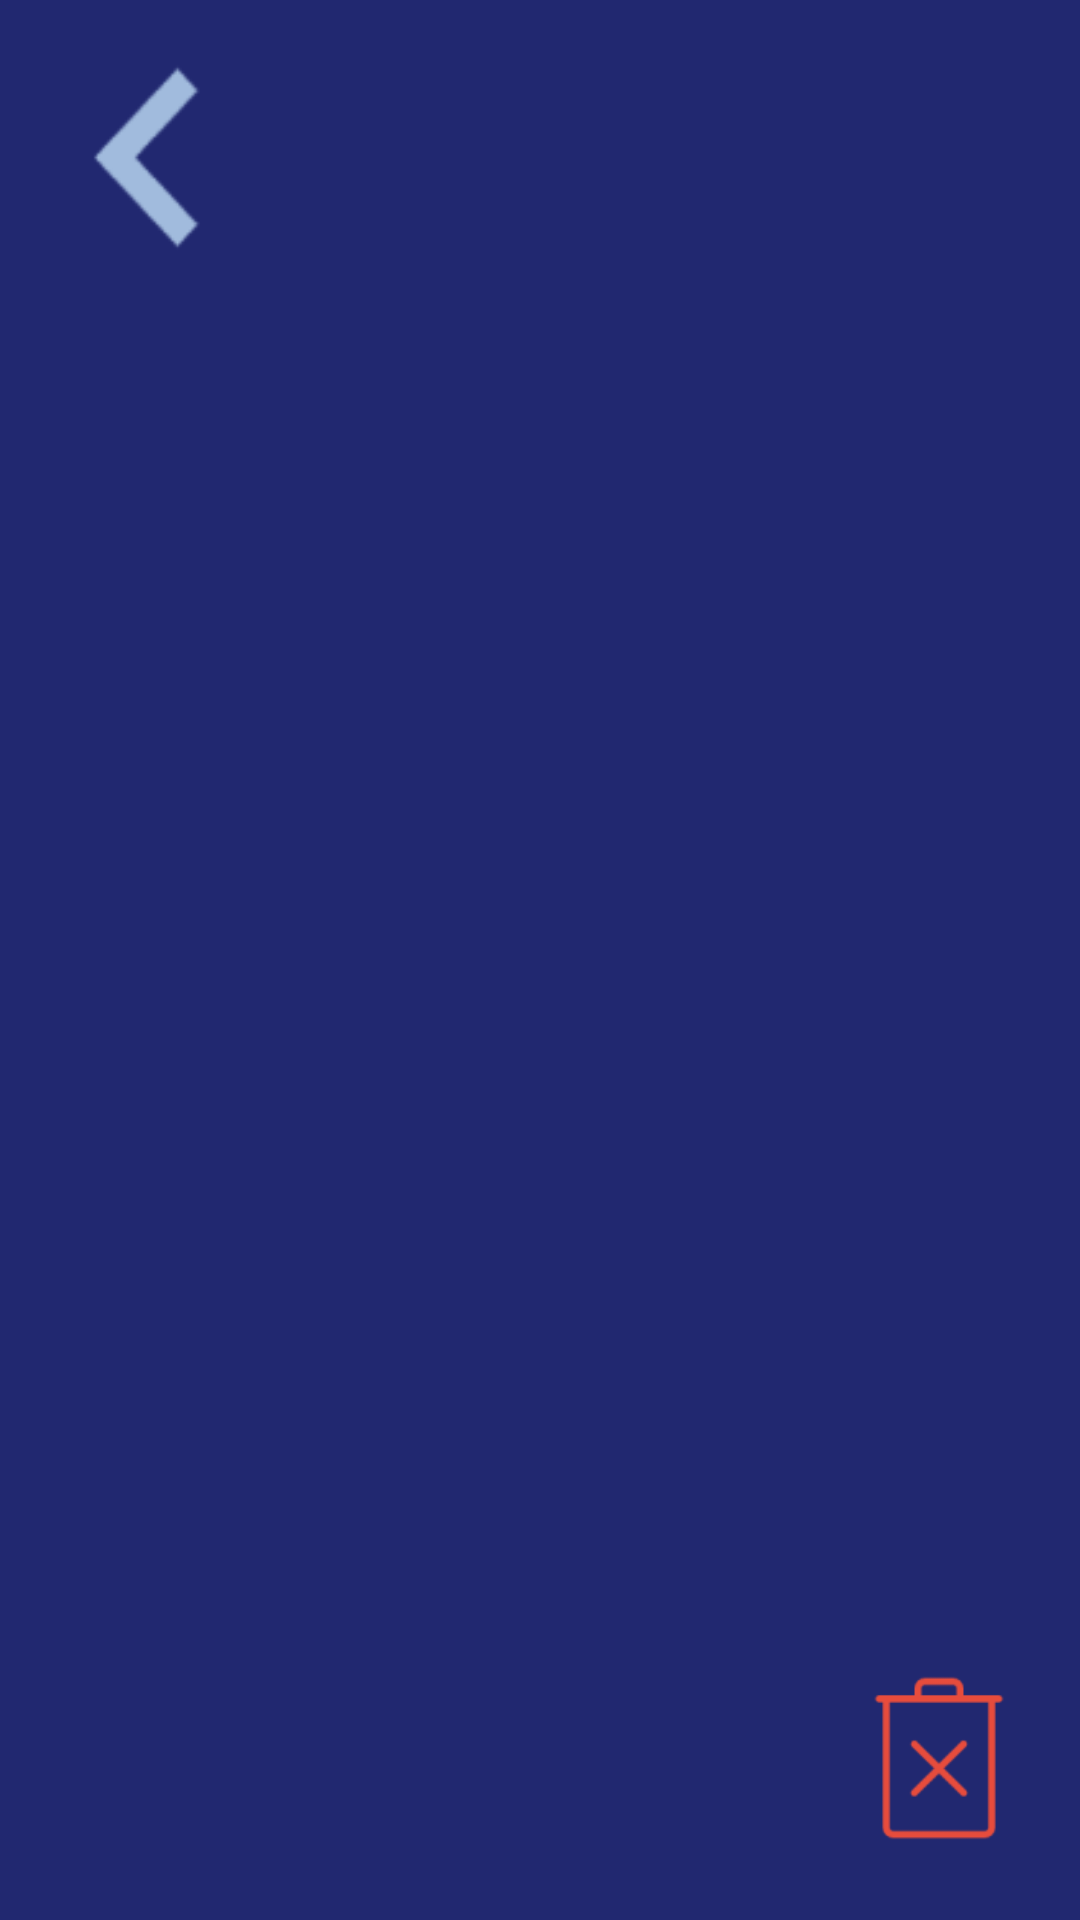

Android layout source for this screen:
<!-- AndroidManifest.xml: application theme Theme.AutoHelper -->
<!-- res/layout/activity_car_info.xml -->
<?xml version="1.0" encoding="utf-8"?>
<androidx.constraintlayout.widget.ConstraintLayout xmlns:android="http://schemas.android.com/apk/res/android"
    xmlns:app="http://schemas.android.com/apk/res-auto"
    xmlns:tools="http://schemas.android.com/tools"
    android:layout_width="match_parent"
    android:layout_height="match_parent"
    android:background="@color/blueForBack"
    tools:context=".ui.car.CarInfo">

    <Button
        android:id="@+id/finish"
        android:layout_width="109dp"
        android:layout_height="105dp"
        android:layout_marginStart="0dp"
        android:background="@drawable/back"
        app:layout_constraintStart_toStartOf="parent"
        app:layout_constraintTop_toTopOf="parent" />

    <Button
        android:id="@+id/delete"
        android:layout_width="54dp"
        android:layout_height="58dp"
        android:layout_marginEnd="20dp"
        android:layout_marginBottom="25dp"
        android:background="@drawable/delete"
        app:layout_constraintBottom_toBottomOf="parent"
        app:layout_constraintEnd_toEndOf="parent" />

    <ScrollView
        android:id="@+id/scrollView2"
        android:layout_width="409dp"
        android:layout_height="391dp"
        android:layout_marginStart="1dp"
        android:layout_marginTop="8dp"
        android:layout_marginEnd="1dp"
        app:layout_constraintBottom_toBottomOf="parent"
        app:layout_constraintEnd_toEndOf="parent"
        app:layout_constraintStart_toStartOf="parent"
        app:layout_constraintTop_toBottomOf="@+id/finish">

        <LinearLayout
            android:layout_width="match_parent"
            android:layout_height="wrap_content"
            android:orientation="vertical">

            <TextView
                android:id="@+id/marka"
                android:layout_width="5dp"
                android:layout_height="match_parent"
                android:layout_marginStart="180dp"
                android:layout_marginTop="93dp"
                android:layout_marginEnd="173dp"
                android:layout_marginBottom="547dp"
                android:textSize="20sp" />

            <TextView
                android:id="@+id/model"
                android:layout_width="wrap_content"
                android:layout_height="wrap_content"
                android:textSize="34sp" />
        </LinearLayout>
    </ScrollView>
</androidx.constraintlayout.widget.ConstraintLayout>
<!-- resources referenced by this layout -->
<resources>
  <color name="blueForBack">#212870</color>
  <!-- drawable back: png bitmap (drawable, 1465 bytes) -->
  <!-- drawable delete: png bitmap (drawable, 2546 bytes) -->
  <style name="Theme.AutoHelper" parent="Theme.MaterialComponents.DayNight.NoActionBar">
          
          <item name="colorPrimary">@color/purple_500</item>
          <item name="colorPrimaryVariant">@color/purple_700</item>
          <item name="colorOnPrimary">@color/white</item>
          
          <item name="colorSecondary">@color/teal_200</item>
          <item name="colorSecondaryVariant">@color/teal_700</item>
          <item name="colorOnSecondary">@color/black</item>
          
          <item name="android:statusBarColor" tools:targetApi="l">?attr/colorPrimaryVariant</item>
          
      </style>
  <color name="purple_500">#FF6200EE</color>
  <color name="purple_700">#FF3700B3</color>
  <color name="white">#FFFFFFFF</color>
  <color name="teal_200">#FF03DAC5</color>
  <color name="teal_700">#FF018786</color>
  <color name="black">#000000</color>
</resources>
